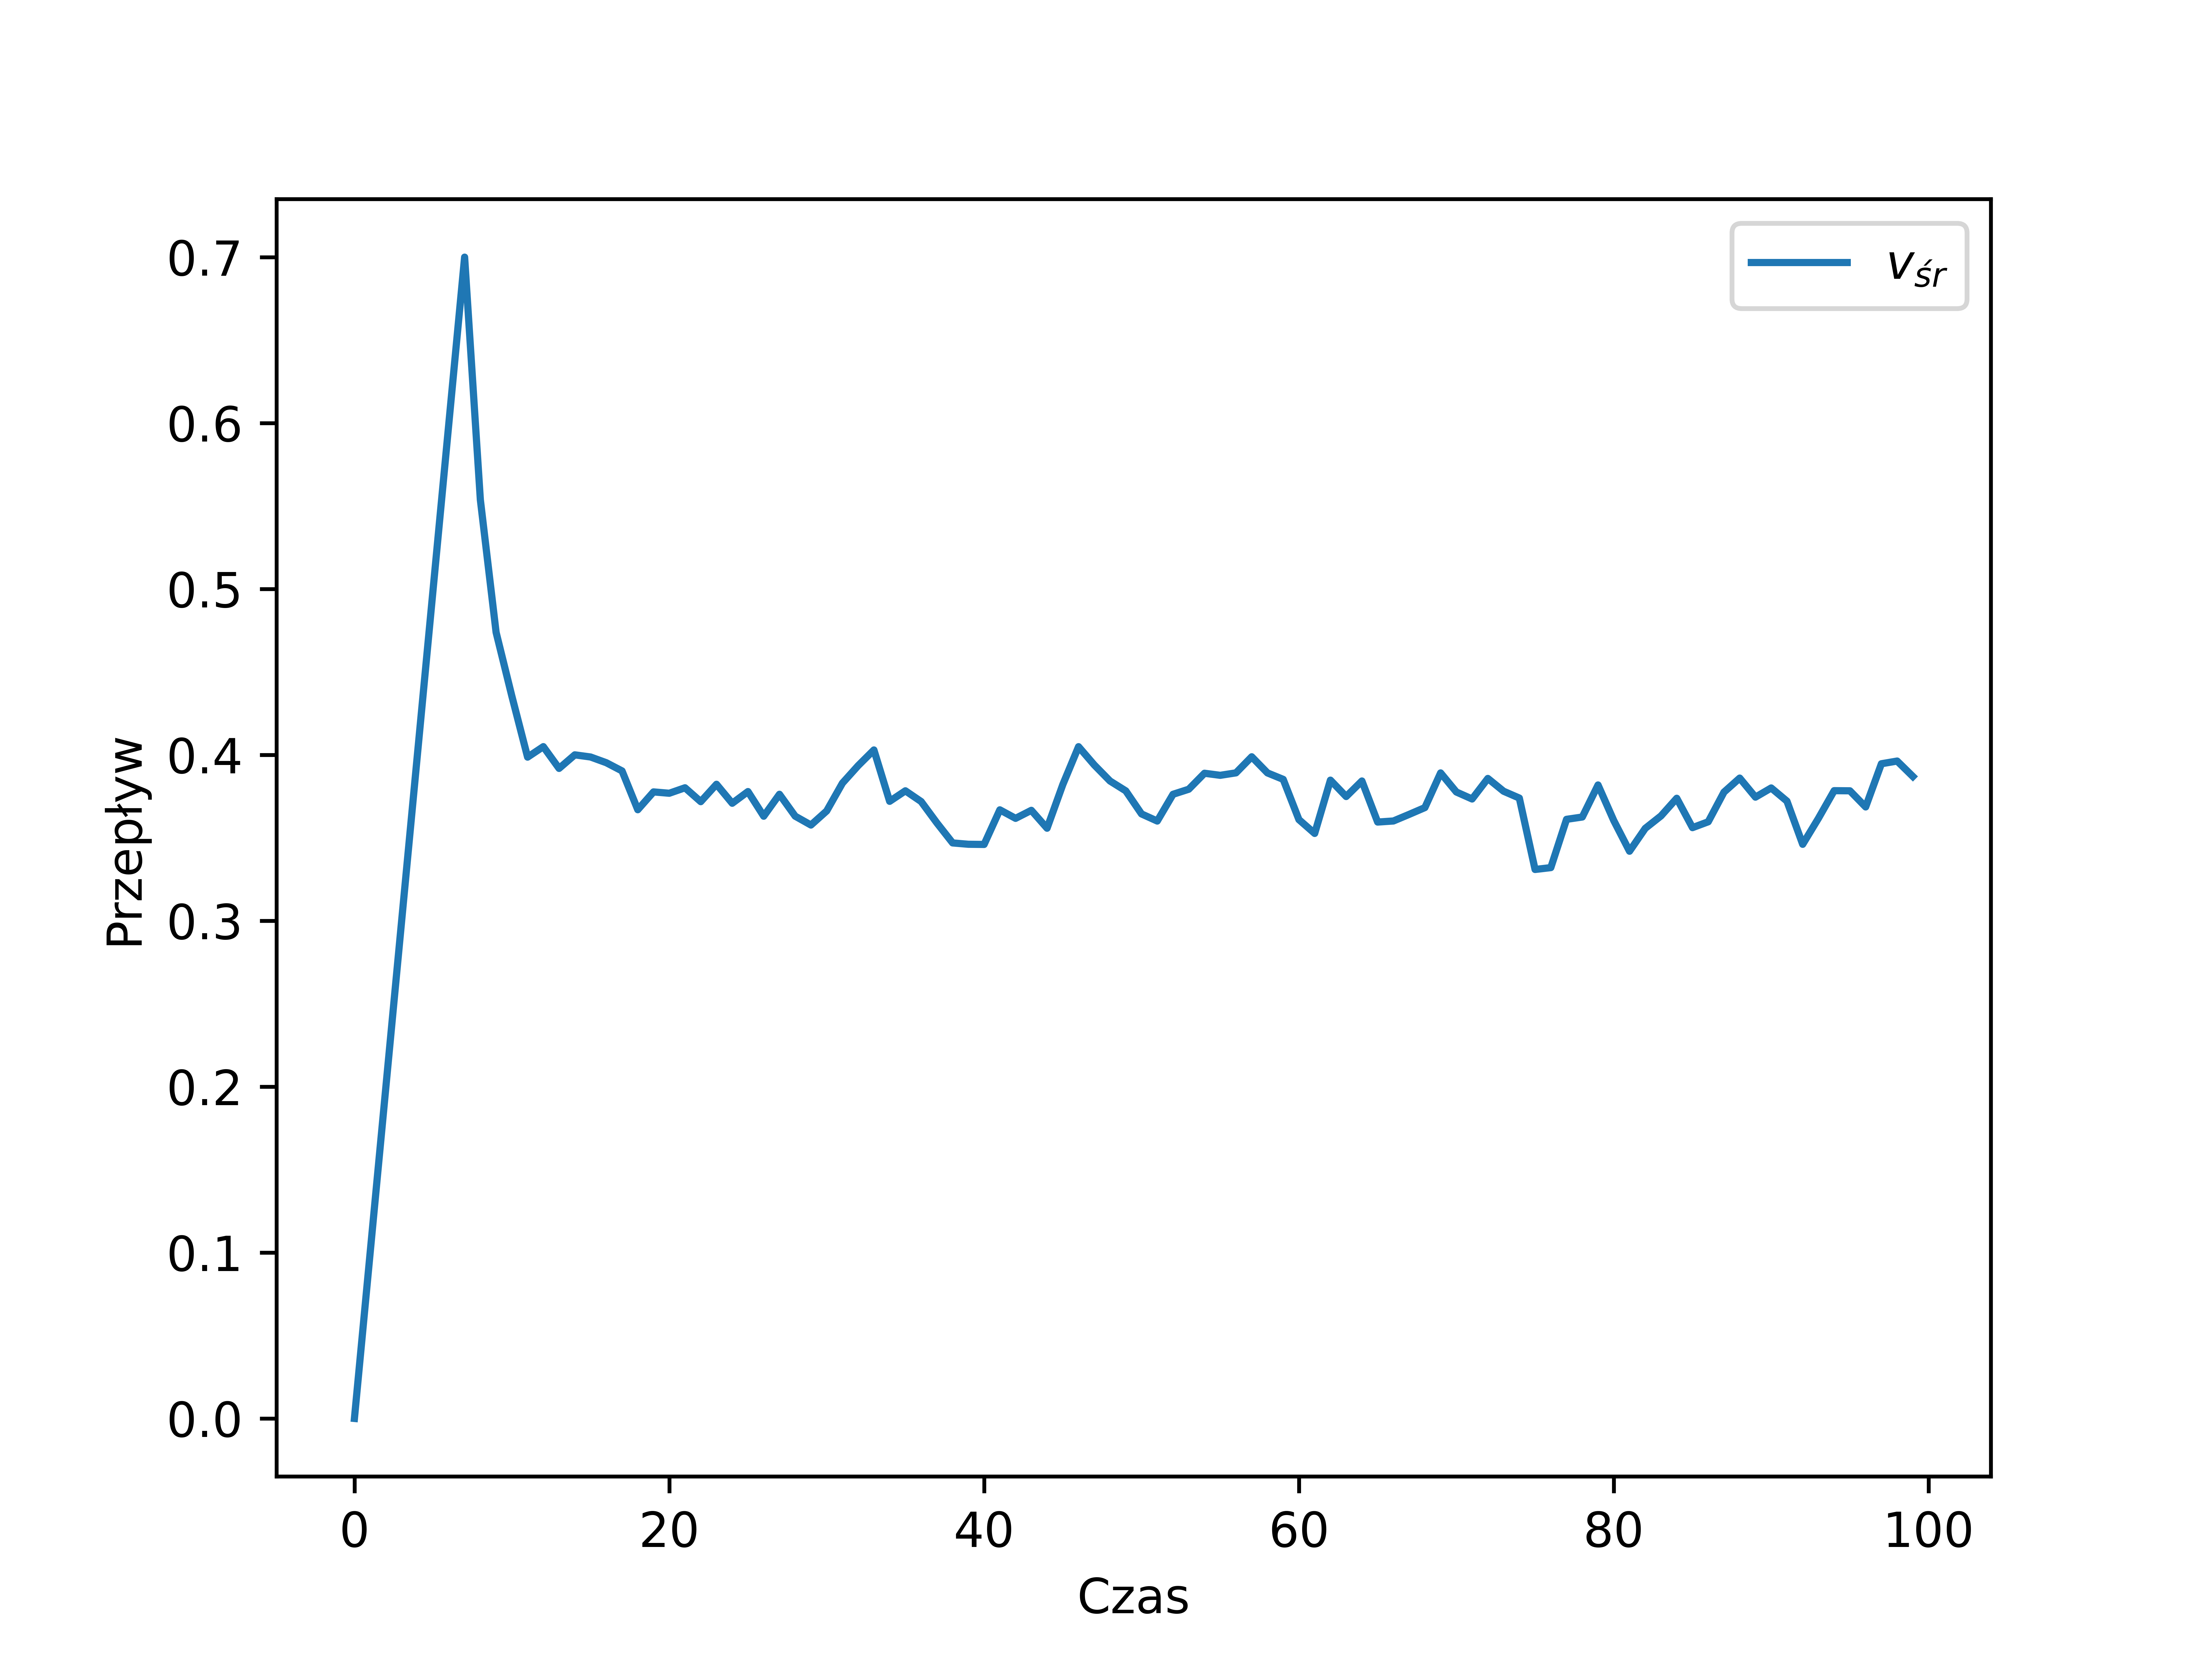

Data behind this chart, as committed beside it:
, t, traffic_flow
0, 0, 0.0
1, 1, 0.1
2, 2, 0.2
3, 3, 0.3
4, 4, 0.4
5, 5, 0.5
6, 6, 0.6
7, 7, 0.7
8, 8, 0.5537
9, 9, 0.4738
10, 10, 0.4354
11, 11, 0.3986
12, 12, 0.4049
13, 13, 0.3918
14, 14, 0.4
15, 15, 0.3987
16, 16, 0.3953
17, 17, 0.3903
18, 18, 0.3669
19, 19, 0.3777
20, 20, 0.3769
21, 21, 0.3802
22, 22, 0.3718
23, 23, 0.3823
24, 24, 0.3708
25, 25, 0.3779
26, 26, 0.363
27, 27, 0.3762
28, 28, 0.363
29, 29, 0.3577
30, 30, 0.3662
31, 31, 0.383
32, 32, 0.3935
33, 33, 0.4029
34, 34, 0.372
35, 35, 0.3783
36, 36, 0.3719
37, 37, 0.359
38, 38, 0.3469
39, 39, 0.3461
40, 40, 0.346
41, 41, 0.3669
42, 42, 0.3617
43, 43, 0.3666
44, 44, 0.3558
45, 45, 0.3821
46, 46, 0.4049
47, 47, 0.3939
48, 48, 0.3842
49, 49, 0.3783
50, 50, 0.3644
51, 51, 0.3601
52, 52, 0.3762
53, 53, 0.3793
54, 54, 0.3889
55, 55, 0.3877
56, 56, 0.3891
57, 57, 0.3988
58, 58, 0.3891
59, 59, 0.3852
... 40 more rows
